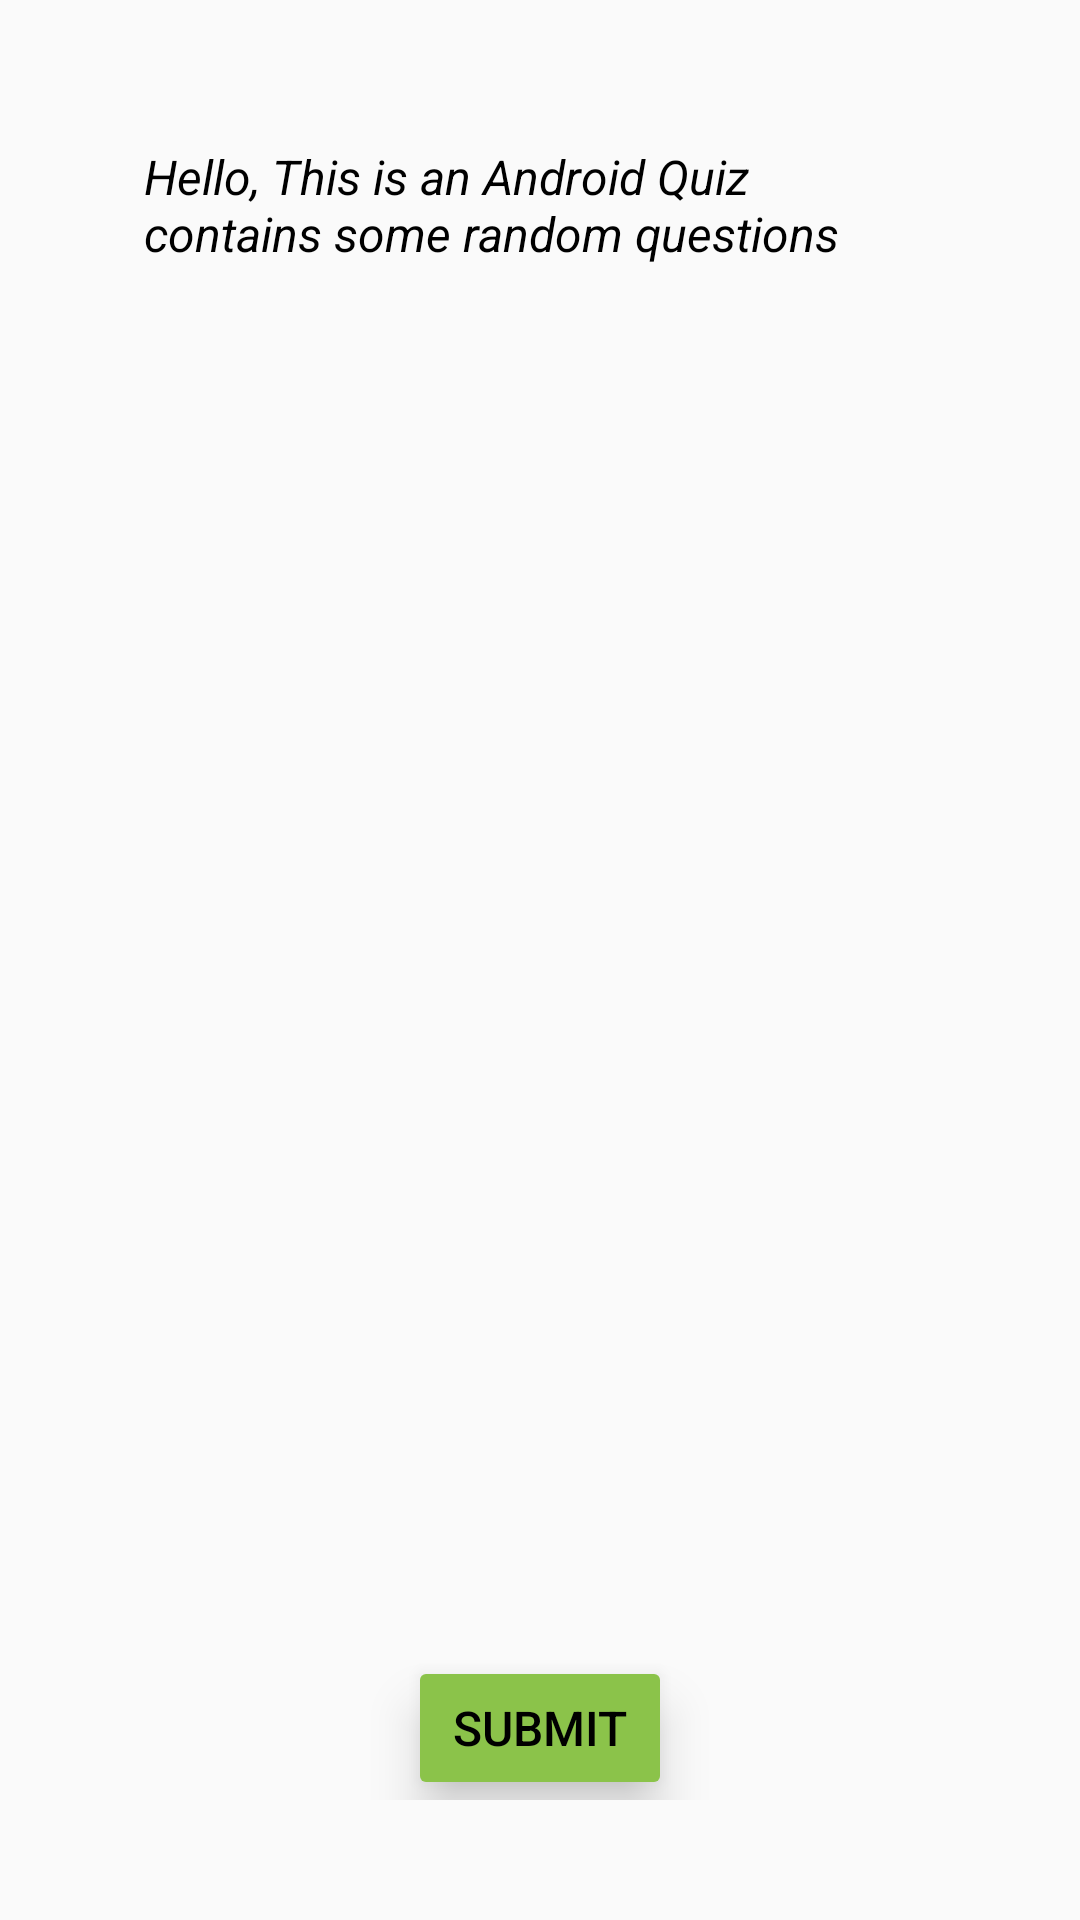

This screen was rendered from an Android layout file. Write that file and the resources it references.
<!-- AndroidManifest.xml: application theme AppTheme -->
<!-- res/layout/activity_main.xml -->
<LinearLayout xmlns:android="http://schemas.android.com/apk/res/android"
    xmlns:tools="http://schemas.android.com/tools"
    android:layout_width="match_parent"
    android:layout_height="match_parent"
    android:orientation="vertical"
    tools:context="com.seif.quiz.MainActivity">

    <TextView
        android:layout_width="wrap_content"
        android:layout_height="wrap_content"
        android:layout_marginBottom="@dimen/smallpadding"
        android:text="@string/ANDROID_QUIZ_INFO"
        android:textStyle="italic" />

    <ScrollView
        android:layout_width="match_parent"
        android:layout_height="0dp"
        android:layout_weight="1">

        <LinearLayout
            android:id="@+id/linearlayout_questions"
            android:layout_width="match_parent"
            android:layout_height="0dp"
            android:layout_weight="1"
            android:orientation="vertical"
            android:scrollbars="vertical" />
    </ScrollView>

    <Button
        android:layout_width="wrap_content"
        android:layout_height="wrap_content"
        android:layout_gravity="center_horizontal"
        android:layout_marginTop="@dimen/smallpadding"
        android:backgroundTint="#8BC34A"
        android:onClick="submitAnswers"
        android:text="Submit"
        android:translationZ="@dimen/smallpadding" />
</LinearLayout>
<!-- resources referenced by this layout -->
<resources>
  <dimen name="smallpadding">8dp</dimen>
  <string name="ANDROID_QUIZ_INFO">Hello, This is an Android Quiz contains some random questions</string>
  <style name="AppTheme" parent="Theme.AppCompat.Light.NoActionBar">
          
          <item name="colorPrimary">@color/colorPrimary</item>
          <item name="colorPrimaryDark">@color/colorPrimaryDark</item>
          <item name="colorAccent">@color/colorAccent</item>
          <item name="windowNoTitle">true</item>
          <item name="android:windowFullscreen">true</item>
          <item name="android:textSize">16sp</item>
          <item name="android:padding">8dp</item>
          <item name="android:textColor">#000</item>
      </style>
  <color name="colorPrimary">#3F51B5</color>
  <color name="colorPrimaryDark">#303F9F</color>
  <color name="colorAccent">#FF4081</color>
</resources>
